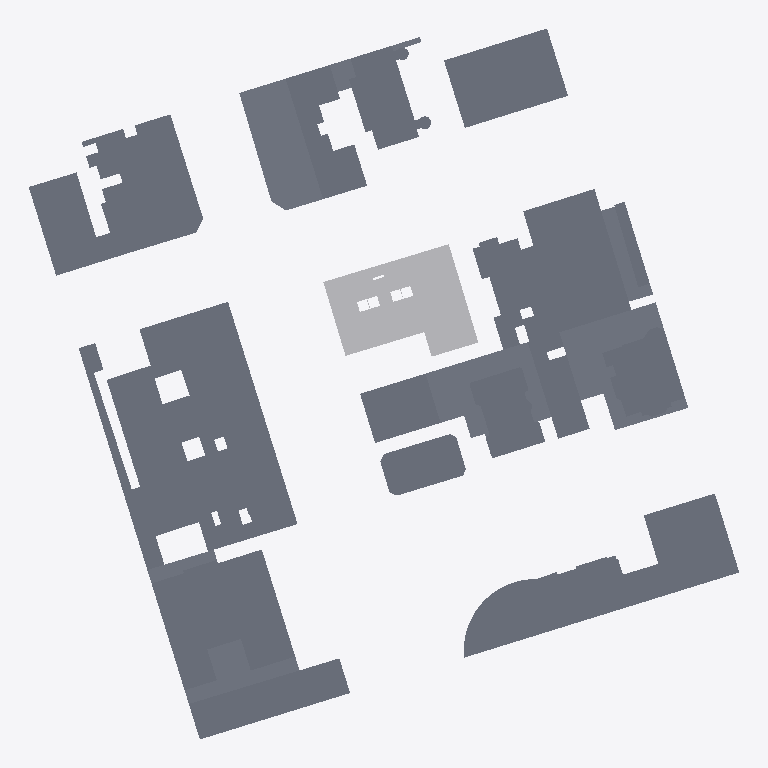
Plan cut of the same IFC building model at storey '01º PAVIMENTO' (level 3.24 m, cut at 4.64 m), seen from above with north up, elements coloured by IFC class (only those large enough to see are counted): 45 slabs (grey), 4 other elements (light grey). Cut surfaces are drawn darker.
Extent 152.5 m × 152.6 m × 112.9 m (x, y, z). Storeys (30): 01º SUBSOLO at -3.42 m; TÉRREO at 0.00 m; 01º PAVIMENTO at 3.24 m; 02º PAVIMENTO at 6.30 m; 03º PAVIMENTO at 9.18 m; 04º PAVIMENTO at 12.06 m; 05º PAVIMENTO at 14.94 m; 06º PAVIMENTO at 17.82 m; 07º PAVIMENTO at 21.96 m; 08º PAVIMENTO at 24.84 m; 09º PAVIMENTO at 27.72 m; 10º PAVIMENTO at 30.60 m; 11º PAVIMENTO at 33.48 m; 12º PAVIMENTO at 36.36 m; 13º PAVIMENTO at 39.24 m; 14º PAVIMENTO at 42.12 m. Elements (526): 476 IfcBuildingElementProxy, 50 IfcSlab.

HEADER;
FILE_DESCRIPTION(('ViewDefinition [CoordinationView_V2.0, QuantityTakeOffAddOnView]','Option [Elements to export: Visible elements (on all stories)]','Option [Partial Structure Display: Entire Model]','Option [IFC Domain: All]','Option [Structural Function: All Elements]','Option [Convert Grid elements: On]','Option [Convert 2D symbols of Doors and Windows: Off]','[21 more]'),'2;1');
FILE_NAME('G:\\Drives compartilhados\\SPOL B13 Studies\\S301 BANDEIRA PAULISTA - AAM\\WORK','2025-05-09T18:35:23',('SPOL ARCHITECTS'),('SPOL ARCHITECTS'),'DDS_IFC v3.0','IFC file generated by Graphisoft Archicad 27.0.0','SPOL ARCHITECTS');
FILE_SCHEMA(('IFC2X3'));
ENDSEC;
DATA;
#1=IFCPROJECT('3Rm2staO0hd42tWGPqijMg',#2,'BANDEIRA PAULISTA','{TIPO DO PROJETO}',$,$,'R00',(#3),#4);
#25=IFCSITE('20FpTZCqJy2vhVJYtjuIce',#2,'Site',$,$,#582,#583,$,.ELEMENT.,(-23,-34,-59,-517655),(-46,-40,-32,-934945),733000.0,$,#584);
#1689=IFCBUILDING('00tMo7QcxqWdIGvc4sMN2A',#2,'{INSERIR NOME DO PROJETO}','{INSERIR DESCRIÇÃO DO PROJETO}',$,#1688,$,$,.ELEMENT.,$,$,#3885);
#10288=IFCBUILDINGSTOREY('342CPk89f3NPrdQRs3t_4w',#2,'01º SUBSOLO',$,$,#3861,$,$,.ELEMENT.,-3420.0);
#10290=IFCBUILDINGSTOREY('1oZ0wPs_PE8ANCPg3bIs4j',#2,'TÉRREO',$,$,#3862,$,$,.ELEMENT.,0.0);
#10292=IFCBUILDINGSTOREY('0rpjC8iwfFROxIn$qPG3OX',#2,'01º PAVIMENTO',$,$,#3863,$,$,.ELEMENT.,3240.0);
#10294=IFCBUILDINGSTOREY('2N89chO4n9_9VD46UxjdQV',#2,'02º PAVIMENTO',$,$,#3864,$,$,.ELEMENT.,6300.0);
#10298=IFCBUILDINGSTOREY('2F0V3QPDDFMRTpJqxqPeZR',#2,'04º PAVIMENTO',$,$,#3866,$,$,.ELEMENT.,12060.0);
#10296=IFCBUILDINGSTOREY('0OXQrWFhr0DRBTCiX7YIgn',#2,'03º PAVIMENTO',$,$,#3865,$,$,.ELEMENT.,9180.0);
#10300=IFCBUILDINGSTOREY('3y21AUC9X4yAqzLGUny16E',#2,'05º PAVIMENTO',$,$,#3867,$,$,.ELEMENT.,14940.0);
#10302=IFCBUILDINGSTOREY('0cQgtGUEv61e7lB$vksuUz',#2,'06º PAVIMENTO',$,$,#3868,$,$,.ELEMENT.,17820.0);
#10304=IFCBUILDINGSTOREY('3ySL$D8ODFvRIMq9PR72tb',#2,'07º PAVIMENTO',$,$,#3869,$,$,.ELEMENT.,21960.0);
#10306=IFCBUILDINGSTOREY('1yaNQi2t19cuqQkJ73IGRA',#2,'08º PAVIMENTO',$,$,#3870,$,$,.ELEMENT.,24840.0);
#10308=IFCBUILDINGSTOREY('3SvhlWaVj9affFt$OHnAg2',#2,'09º PAVIMENTO',$,$,#3871,$,$,.ELEMENT.,27720.0);
#10310=IFCBUILDINGSTOREY('2dGtNkr8D7vhdR48jb9YtZ',#2,'10º PAVIMENTO',$,$,#3872,$,$,.ELEMENT.,30600.0);
#10312=IFCBUILDINGSTOREY('3MVP_BXIj5Zg7DWasvm_S4',#2,'11º PAVIMENTO',$,$,#3873,$,$,.ELEMENT.,33480.0);
#10314=IFCBUILDINGSTOREY('0g_y6o4_13NBWB_C5poudL',#2,'13º PAVIMENTO',$,$,#3875,$,$,.ELEMENT.,39240.0);
#10316=IFCBUILDINGSTOREY('3eXQRLLJD0eg$0nh4NOGmc',#2,'12º PAVIMENTO',$,$,#3874,$,$,.ELEMENT.,36360.0);
#10318=IFCBUILDINGSTOREY('32zCTD_J908eeOWYPi7svq',#2,'14º PAVIMENTO',$,$,#3876,$,$,.ELEMENT.,42120.0);
#10320=IFCBUILDINGSTOREY('1dJgINIi92a8FA7wEj7rcR',#2,'15º PAVIMENTO',$,$,#3877,$,$,.ELEMENT.,45000.0);
#10322=IFCBUILDINGSTOREY('0jaa4fOenBigaYncZEp7Dk',#2,'16º PAVIMENTO',$,$,#3878,$,$,.ELEMENT.,47880.0);
#10326=IFCBUILDINGSTOREY('2tgKkFeZD1KQyoZmuuEiuH',#2,'18º PAVIMENTO',$,$,#3880,$,$,.ELEMENT.,53640.0);
#10324=IFCBUILDINGSTOREY('2nR1x0eSH0ARaSYgKo_fR1',#2,'17º PAVIMENTO',$,$,#3879,$,$,.ELEMENT.,50760.0);
#10328=IFCBUILDINGSTOREY('00FZsRrk500AbSU77eUOno',#2,'19º PAVIMENTO',$,$,#3881,$,$,.ELEMENT.,56520.0);
#10331=IFCBUILDINGSTOREY('1_mAxsMvLA2g_3ECTonGpS',#2,'21º PAVIMENTO',$,$,#3883,$,$,.ELEMENT.,62280.0);
#10332=IFCBUILDINGSTOREY('3RAdbEylzB$8eigKvq3r7N',#2,'20º PAVIMENTO',$,$,#3882,$,$,.ELEMENT.,59400.0);
#10334=IFCBUILDINGSTOREY('0q3SXCe4f5VODlqrJU0F4c',#2,'22º PAVIMENTO',$,$,#3884,$,$,.ELEMENT.,65160.0);
#10336=IFCBUILDINGSTOREY('3OLchirVTCle6IrkbVABFB',#2,'23º PAVIMENTO',$,$,#3891,$,$,.ELEMENT.,68040.0);
#10337=IFCBUILDINGSTOREY('1gVc85LdLCwuRMUByAc9gp',#2,'24º PAVIMENTO',$,$,#3892,$,$,.ELEMENT.,70920.0);
#10339=IFCBUILDINGSTOREY('269NMMwur8XB$VUFaa2Ix3',#2,'25º PAVIMENTO',$,$,#3893,$,$,.ELEMENT.,73800.0);
#10340=IFCBUILDINGSTOREY('2SDDc0M1n18PI3_fTMtH9C',#2,'26º PAVIMENTO',$,$,#3894,$,$,.ELEMENT.,76680.0);
#10341=IFCBUILDINGSTOREY('2aG1p13D9EiQv26q9xt8Eo',#2,'27º PAVIMENTO - LAZER',$,$,#3895,$,$,.ELEMENT.,79560.0);
#10342=IFCBUILDINGSTOREY('1yeO0B48H9Ugs4Vl1Zpmy_',#2,'ÁTICO',$,$,#3896,$,$,.ELEMENT.,83700.0);
#1850=IFCSLAB('0OsAj3wOTAJAni7aYBCf5x',#2,'',$,$,#4832,#677,'18D8AB43-E987-4A4C-AC6C-1E488B32917B',.BASESLAB.);
#1822=IFCSLAB('3FqqtWv0L3qx$Lg0b_HBAq',#2,'',$,$,#4721,#663,'CFD34DE0-E405-43D3-BFD5-A8097E44B2B4',.BASESLAB.);
#1744=IFCSLAB('0dHqmae$H0DfEkGRPdKTOx',#2,'',$,$,#4437,#623,'27474C24-A3F4-4036-93AE-41B66751D63B',.BASESLAB.);
#1762=IFCSLAB('27TZ5XYFz1FA9tWXqyGgOC',#2,'',$,$,#4496,#633,'87763161-88FF-413C-A277-821D3C42A60C',.BASESLAB.);
#1866=IFCSLAB('2bg7409t92p8ZweSYBf7Yz',#2,'',$,$,#4884,#685,'A5A87100-2772-42CC-88FA-A1C88BA478BD',.BASESLAB.);
#1950=IFCBUILDINGELEMENTPROXY('3QTA_ayuTATwdC47_HnC3T',#2,'',$,$,#5190,#727,'DA74AFA4-F387-4A77-A9CC-107F91C4C0DD',$);
#1905=IFCSLAB('3D4tiB5XT5rOgxpWmNlNIF',#2,'',$,$,#5033,#705,'CD137B0B-1617-45D5-8ABB-CE0C17BD748F',.BASESLAB.);
#1942=IFCSLAB('07LAOMyMD5VA$rvJKKeaZt',#2,'',$,$,#5166,#723,'0754A616-F163-457C-AFF5-E53514A248F7',.BASESLAB.);
#1826=IFCSLAB('1AofgneWPEaPaFIhHaO1mQ',#2,'',$,$,#4739,#665,'4ACA9AB1-A206-4E91-990F-4AB464601C1A',.BASESLAB.);
#1882=IFCSLAB('1xcPvuMYrDavhQ8ZdwpSir',#2,'',$,$,#4949,#693,'7B999E78-5A2D-4D93-9ADA-2239FACDCB35',.BASESLAB.);
#1763=IFCSLAB('3IK$Y7ixH4fPXSGXHSLXPj',#2,'',$,$,#4512,#635,'D253F887-B3B4-44A5-985C-42145C56166D',.BASESLAB.);
#1806=IFCSLAB('0BzoybmJ12$QHfpSvp3kLf',#2,'',$,$,#4656,#655,'0BF72F25-C130-42FD-A469-CDCE730EE569',.BASESLAB.);
#1770=IFCSLAB('19UL6NTt5Dm8zezrastbRN',#2,'',$,$,#4528,#637,'49795197-7771-4DC0-8F68-F75936DE56D7',.BASESLAB.);
#1842=IFCSLAB('2DvPKdqHb16vkq9uXVOIBV',#2,'',$,$,#4788,#673,'8DE59527-D119-411B-9BB4-27885F6122DF',.BASESLAB.);
#1797=IFCSLAB('3LHoowRdnF_RV5Zv2$lN40',#2,'',$,$,#4625,#649,'D5472CBA-6E7C-4FF9-B7C5-8F90BFBD7100',.BASESLAB.);
#1902=IFCSLAB('0kBFr56NzDZBI3wBeFR8Ta',#2,'',$,$,#5019,#703,'2E2CFD45-197F-4D8C-B483-E8BA0F6C8764',.BASESLAB.);
#1786=IFCSLAB('3qLRMdN$1EURTcT8aoATjt',#2,'',$,$,#4589,#645,'F455B5A7-5FF0-4E79-B766-74893229DB77',.BASESLAB.);
#1913=IFCSLAB('03Y7JMglHANhL0IrhTnsDi',#2,'',$,$,#5064,#709,'038874D6-AAF4-4A5E-B540-4B5ADDC7636C',.BASESLAB.);
#1790=IFCSLAB('04QbvpCk16_B$Jk4e7$KfA',#2,'',$,$,#4605,#647,'046A5E73-32E0-46F8-BFD3-B84A07FD4A4A',.BASESLAB.);
#1814=IFCSLAB('3m5kk3wkX9WOVPTfXQpaGz',#2,'',$,$,#4683,#659,'F016EB83-EAE8-4981-87D9-76985ACE443D',.BASESLAB.);
#1876=IFCSLAB('1yeGoRgtLAfRlMU0h$YgoB',#2,'',$,$,#4916,#691,'7CA10C9B-AB75-4AA5-BBD6-780AFF8AAC8B',.BASESLAB.);
#1893=IFCSLAB('1o2hFasa51GOFld9m7sBVh',#2,'',$,$,#4968,#699,'720AB3E4-DA41-4141-83EF-9C9C07D8B7EB',.BASESLAB.);
#1818=IFCSLAB('3qGFUNYu92fRaI9bsCfNnb',#2,'',$,$,#4703,#661,'F440F797-8B82-42A5-B912-265D8CA57C65',.BASESLAB.);
#1898=IFCSLAB('1B6U4lOFX8A8gCelj0REWL',#2,'',$,$,#5004,#701,'4B19E12F-60F8-4828-8A8C-A2FB406CE815',.BASESLAB.);
#1871=IFCSLAB('3DFm2hNR10dfiwGgVff8SU',#2,'',$,$,#4900,#687,'CD3F00AB-5DB0-409E-9B3A-42A7E9A4871E',.BASESLAB.);
#1758=IFCSLAB('0DZveeOrD57OZCBAwaeMMZ',#2,'',$,$,#4487,#631,'0D8F9A28-6353-451D-88CC-2CAEA4A165A3',.BASESLAB.);
#1954=IFCBUILDINGELEMENTPROXY('3MtZ70RGrCoxLcdsgN6Hng',#2,'',$,$,#5199,#731,'D6DE31C0-6D0D-4CCB-B566-9F6A97191C6A',$);
#1872=IFCSLAB('0R21J7HYn3OOYOzXlVFD5L',#2,'',$,$,#4917,#689,'1B0814C7-462C-4361-8898-F61BDF3CD155',.BASESLAB.);
#1834=IFCSLAB('1ZJmxgtTPEDRifpFPS$RBZ',#2,'',$,$,#4759,#669,'634F0EEA-DDD6-4E35-BB29-CCF65CFDB2E3',.BASESLAB.);
#1926=IFCSLAB('0KqeJ0OnjEaAF$hSwFynd0',#2,'',$,$,#5107,#715,'14D284C0-631B-4E90-A3FF-ADCE8FF319C0',.BASESLAB.);
#1838=IFCSLAB('2cvxuXP290BAyBB2xZdYqz',#2,'',$,$,#4789,#671,'A6E7BE21-6422-402C-AF0B-2C2EE39E2D3D',.BASESLAB.);
#1937=IFCSLAB('28RClhA85FFBpBzXhWSJAp',#2,'',$,$,#5153,#721,'886CCBEB-2881-4F3C-BCCB-F61AE07132B3',.BASESLAB.);
#1931=IFCSLAB('20Alsss3b5hvccdPdGZIcB',#2,'',$,$,#5124,#717,'802AFDB6-D839-45AF-99A6-9D99D08D298B',.BASESLAB.);
#1934=IFCSLAB('2HhhkayYv1luU1aaTl6bvZ',#2,'',$,$,#5136,#719,'91AEBBA4-F22E-41BF-8781-92476F1A5E63',.BASESLAB.);
#1922=IFCSLAB('2Rr0aesBD3DxECT4VAJKUI',#2,'',$,$,#5093,#713,'9BD40928-D8B3-4337-B38C-7447CA4D4792',.BASESLAB.);
#1909=IFCSLAB('0FJl_158TDVuSsfhB2fR$K',#2,'',$,$,#5048,#707,'0F4EFF81-1487-4D7F-8736-A6B2C2A5BFD4',.BASESLAB.);
#1918=IFCSLAB('3fHoveMYn59fn6wE5dxp4Q',#2,'',$,$,#5078,#711,'E9472E68-5A2C-4526-9C46-E8E167EF311A',.BASESLAB.);
#1894=IFCSLAB('2G$QD3Caj6rAE1z6vJ6O1y',#2,'',$,$,#4993,#697,'90FDA343-324B-46D4-A381-F46E5319807C',.BASESLAB.);
#1779=IFCSLAB('0T17wMqXnA9xF$LJJpLb1T',#2,'',$,$,#4570,#643,'1D047E96-D21C-4A27-B3FF-5534F356505D',.BASESLAB.);
#1830=IFCSLAB('0zZAmfqoH3dgO9AZM3G1em',#2,'',$,$,#4744,#667,'3D8CAC29-D324-439E-A609-2A3583401A30',.BASESLAB.);
#1751=IFCSLAB('0UvWfNuzXEnelHV64cP3BT',#2,'',$,$,#4459,#627,'1EE60A57-E3D8-4EC6-8BD1-7C61266432DD',.BASESLAB.);
#1810=IFCSLAB('19RCFUFjv9OOyMCD32njLr',#2,'',$,$,#4688,#657,'496CC3DE-3EDE-4961-8F16-30D0C2C6D575',.BASESLAB.);
#1979=IFCBUILDINGELEMENTPROXY('3kaPJrTJL81fRQNcSpSd_h',#2,'',$,$,#5268,#745,'EE9194F5-7535-4806-96DA-5E6733727FAB',$);
#1752=IFCSLAB('1Pb38ocC92$xpGv_h5vWJt',#2,'',$,$,#4458,#629,'59943232-98C2-42FF-BCD0-E7EAC5E604F7',.BASESLAB.);
#1775=IFCSLAB('3XZ1aizhDCLuxaaCc6euV9',#2,'',$,$,#4557,#641,'E18C192C-F6B3-4C57-8EE4-90C986A387C9',.BASESLAB.);
#1990=IFCBUILDINGELEMENTPROXY('10I9qgQ7v2ph5Rri5rpv05',#2,'',$,$,#5294,#751,'40489D2A-687E-42CE-B15B-D6C175CF9005',$);
#1801=IFCSLAB('0oWY93CKbARARjuYn2V55u',#2,'',$,$,#4629,#653,'32822243-3149-4A6C-A6ED-E22C427C5178',.BASESLAB.);
#1771=IFCSLAB('0jNq9UEBDEhOw7LuJXfwI4',#2,'',$,$,#4541,#639,'2D5F425E-38B3-4EAD-8E87-5784E1A7A484',.BASESLAB.);
#1798=IFCSLAB('1$hV_S1aP2QRFFBN9xwfxp',#2,'',$,$,#4665,#651,'7FADFF9C-0646-4269-B3CF-2D727BEA9EF3',.BASESLAB.);
ENDSEC;
